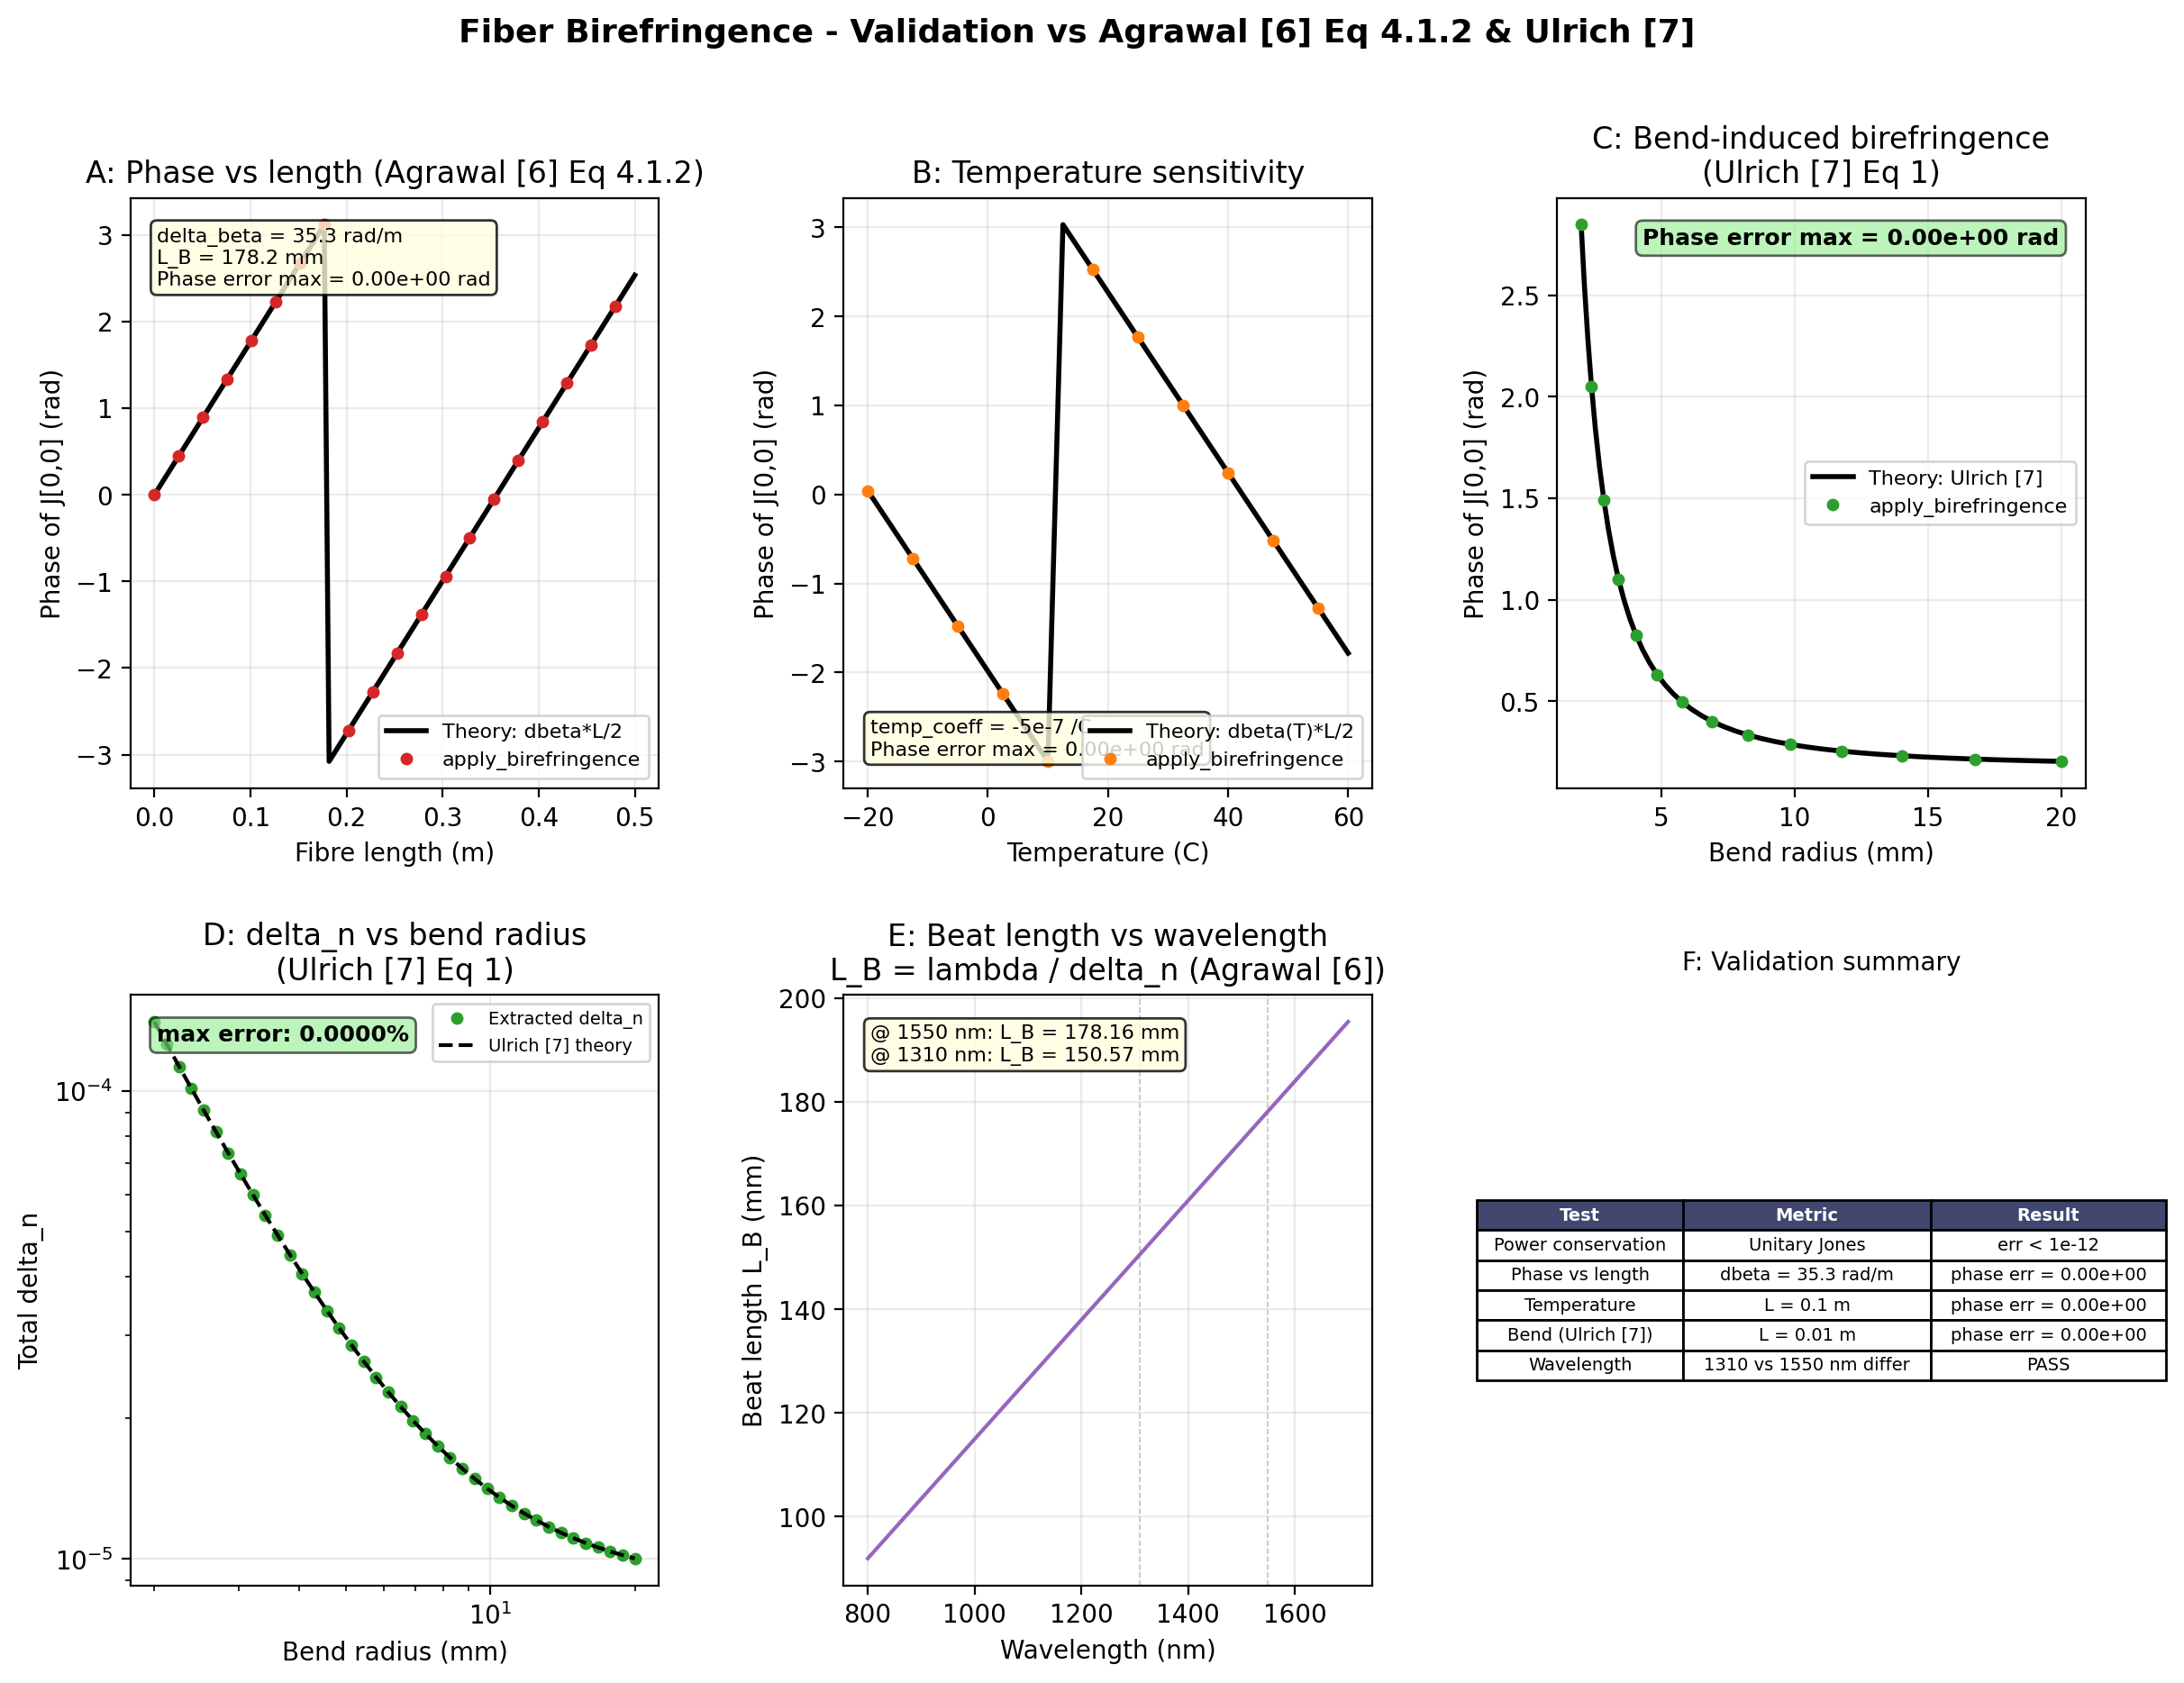

Values plotted in this chart, from the file beside it:
length_m, phase_sim_rad, phase_analytic_rad
0.000000000000000000e+00, 0.000000000000000000e+00, 0.000000000000000000e+00
5.050505050505050934e-03, 8.905785626012120704e-02, 8.905785626012120704e-02
1.010101010101010187e-02, 1.781157125202424141e-01, 1.781157125202424141e-01
1.515151515151515194e-02, 2.671735687803636350e-01, 2.671735687803636350e-01
2.020202020202020374e-02, 3.562314250404848281e-01, 3.562314250404848281e-01
2.525252525252525554e-02, 4.452892813006060768e-01, 4.452892813006060768e-01
3.030303030303030387e-02, 5.343471375607272700e-01, 5.343471375607272700e-01
3.535353535353535914e-02, 6.234049938208485742e-01, 6.234049938208485742e-01
4.040404040404040747e-02, 7.124628500809696563e-01, 7.124628500809696563e-01
4.545454545454545581e-02, 8.015207063410908495e-01, 8.015207063410908495e-01
5.050505050505051108e-02, 8.905785626012121536e-01, 8.905785626012121536e-01
5.555555555555555941e-02, 9.796364188613333468e-01, 9.796364188613333468e-01
6.060606060606060774e-02, 1.068694275121454540e+00, 1.068694275121454540e+00
6.565656565656566301e-02, 1.157752131381575733e+00, 1.157752131381575733e+00
7.070707070707071829e-02, 1.246809987641697148e+00, 1.246809987641697148e+00
7.575757575757575968e-02, 1.335867843901818119e+00, 1.335867843901818119e+00
8.080808080808081495e-02, 1.424925700161939313e+00, 1.424925700161939313e+00
8.585858585858587022e-02, 1.513983556422060728e+00, 1.513983556422060728e+00
9.090909090909091161e-02, 1.603041412682181699e+00, 1.603041412682181699e+00
9.595959595959596689e-02, 1.692099268942303114e+00, 1.692099268942303114e+00
1.010101010101010222e-01, 1.781157125202424307e+00, 1.781157125202424307e+00
1.060606060606060635e-01, 1.870214981462545278e+00, 1.870214981462545278e+00
1.111111111111111188e-01, 1.959272837722666694e+00, 1.959272837722666694e+00
1.161616161616161741e-01, 2.048330693982788109e+00, 2.048330693982788109e+00
1.212121212121212155e-01, 2.137388550242909080e+00, 2.137388550242909080e+00
1.262626262626262708e-01, 2.226446406503030051e+00, 2.226446406503030051e+00
1.313131313131313260e-01, 2.315504262763151466e+00, 2.315504262763151466e+00
1.363636363636363813e-01, 2.404562119023272881e+00, 2.404562119023272881e+00
1.414141414141414366e-01, 2.493619975283394297e+00, 2.493619975283394297e+00
1.464646464646464641e-01, 2.582677831543514824e+00, 2.582677831543514824e+00
1.515151515151515194e-01, 2.671735687803636239e+00, 2.671735687803636239e+00
1.565656565656565746e-01, 2.760793544063757654e+00, 2.760793544063757654e+00
1.616161616161616299e-01, 2.849851400323878625e+00, 2.849851400323878625e+00
1.666666666666666852e-01, 2.938909256584000040e+00, 2.938909256584000040e+00
1.717171717171717404e-01, 3.027967112844121456e+00, 3.027967112844121456e+00
1.767676767676767957e-01, 3.117024969104242427e+00, 3.117024969104242427e+00
1.818181818181818232e-01, -3.077102481815223278e+00, -3.077102481815223278e+00
1.868686868686868785e-01, -2.988044625555101863e+00, -2.988044625555101863e+00
1.919191919191919338e-01, -2.898986769294980448e+00, -2.898986769294980448e+00
1.969696969696969890e-01, -2.809928913034859477e+00, -2.809928913034859477e+00
2.020202020202020443e-01, -2.720871056774738062e+00, -2.720871056774738062e+00
2.070707070707070996e-01, -2.631813200514616646e+00, -2.631813200514616646e+00
2.121212121212121271e-01, -2.542755344254496119e+00, -2.542755344254496119e+00
2.171717171717171824e-01, -2.453697487994374704e+00, -2.453697487994374704e+00
2.222222222222222376e-01, -2.364639631734253289e+00, -2.364639631734253289e+00
2.272727272727272929e-01, -2.275581775474132318e+00, -2.275581775474132318e+00
2.323232323232323482e-01, -2.186523919214010458e+00, -2.186523919214010458e+00
2.373737373737374035e-01, -2.097466062953889043e+00, -2.097466062953889043e+00
2.424242424242424310e-01, -2.008408206693768516e+00, -2.008408206693768516e+00
2.474747474747474862e-01, -1.919350350433647323e+00, -1.919350350433647323e+00
2.525252525252525415e-01, -1.830292494173526352e+00, -1.830292494173526352e+00
2.575757575757576245e-01, -1.741234637913404493e+00, -1.741234637913404493e+00
2.626262626262626521e-01, -1.652176781653283522e+00, -1.652176781653283522e+00
2.676767676767676796e-01, -1.563118925393162550e+00, -1.563118925393162550e+00
2.727272727272727626e-01, -1.474061069133040691e+00, -1.474061069133040691e+00
2.777777777777777901e-01, -1.385003212872919720e+00, -1.385003212872919720e+00
2.828282828282828731e-01, -1.295945356612797861e+00, -1.295945356612797861e+00
2.878787878787879007e-01, -1.206887500352677778e+00, -1.206887500352677778e+00
2.929292929292929282e-01, -1.117829644092556807e+00, -1.117829644092556807e+00
2.979797979797980112e-01, -1.028771787832434947e+00, -1.028771787832434947e+00
... 40 more rows
